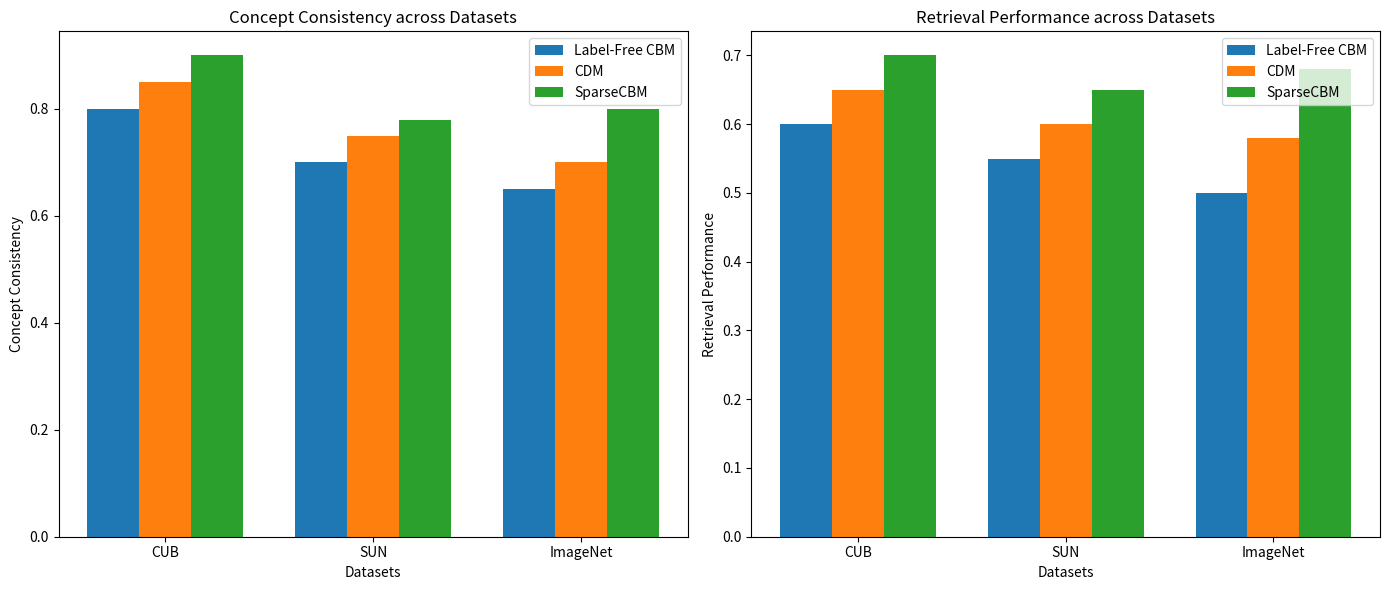

Here is the Python script that generated this plot:
import matplotlib.pyplot as plt
import numpy as np

# Sample data
datasets = ['CUB', 'SUN', 'ImageNet']
models = ['Label-Free CBM', 'CDM', 'SparseCBM']

# Mock data for Concept Consistency and Retrieval Performance
consistency_scores = {
    'CUB': [0.8, 0.85, 0.9],
    'SUN': [0.7, 0.75, 0.78],
    'ImageNet': [0.65, 0.7, 0.8]
}

retrieval_scores = {
    'CUB': [0.6, 0.65, 0.7],
    'SUN': [0.55, 0.6, 0.65],
    'ImageNet': [0.5, 0.58, 0.68]
}

# Number of datasets
n_datasets = len(datasets)
index = np.arange(n_datasets)  # the x locations for the groups
width = 0.25  # the width of the bars

fig, (ax1, ax2) = plt.subplots(1, 2, figsize=(14, 6))

# Bar chart for Concept Consistency
for i, model in enumerate(models):
    consistency = [consistency_scores[dataset][i] for dataset in datasets]
    ax1.bar(index + i*width, consistency, width, label=model)

ax1.set_xlabel('Datasets')
ax1.set_ylabel('Concept Consistency')
ax1.set_title('Concept Consistency across Datasets')
ax1.set_xticks(index + width)
ax1.set_xticklabels(datasets)
ax1.legend()

# Bar chart for Retrieval Performance
for i, model in enumerate(models):
    retrieval = [retrieval_scores[dataset][i] for dataset in datasets]
    ax2.bar(index + i*width, retrieval, width, label=model)

ax2.set_xlabel('Datasets')
ax2.set_ylabel('Retrieval Performance')
ax2.set_title('Retrieval Performance across Datasets')
ax2.set_xticks(index + width)
ax2.set_xticklabels(datasets)
ax2.legend()

plt.tight_layout()
plt.show()

